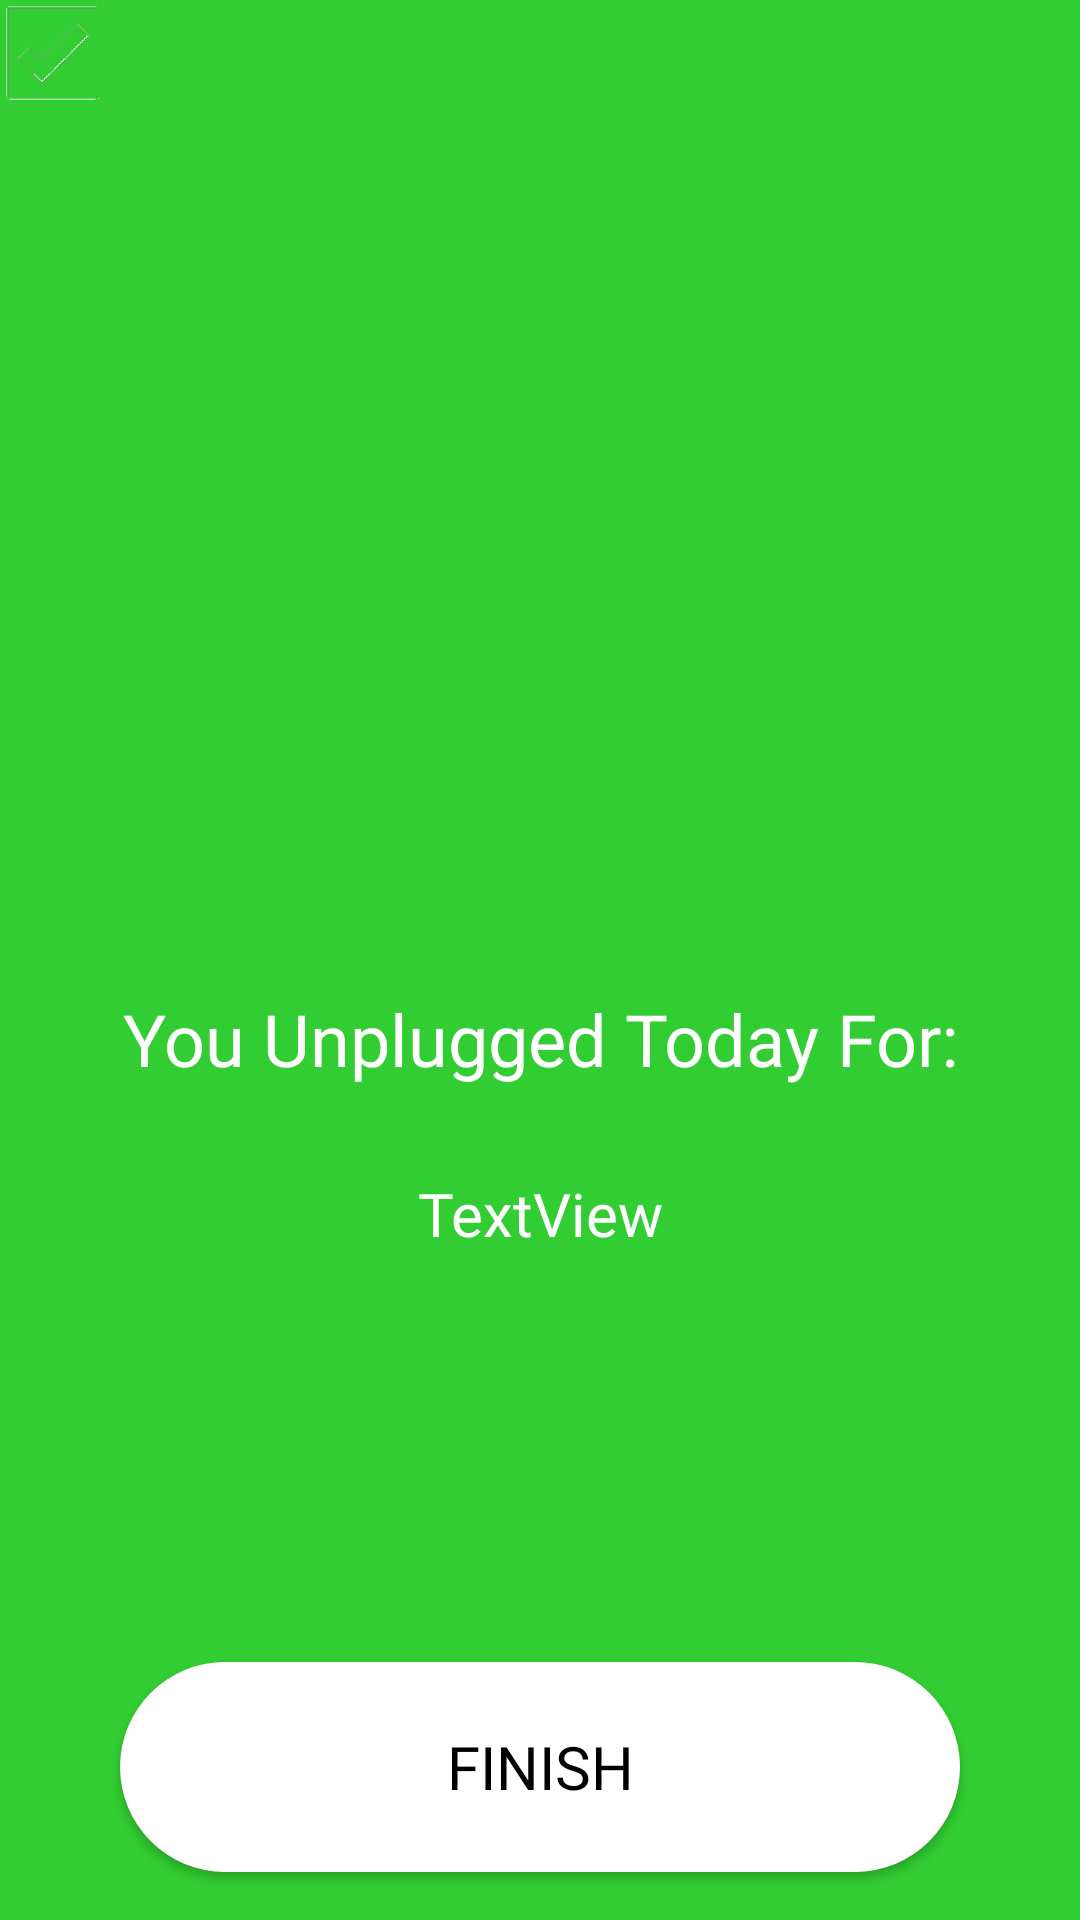

This screen was rendered from an Android layout file. Write that file and the resources it references.
<!-- AndroidManifest.xml: application theme AppTheme -->
<!-- res/layout/activity_sure_to_stop.xml -->
<?xml version="1.0" encoding="utf-8"?>
<android.support.constraint.ConstraintLayout xmlns:android="http://schemas.android.com/apk/res/android"
    xmlns:app="http://schemas.android.com/apk/res-auto"
    xmlns:tools="http://schemas.android.com/tools"
    android:layout_width="match_parent"
    android:layout_height="match_parent"
    android:background="@color/colorAccent"
    tools:context=".SureToStop">

    <ImageView
        android:id="@+id/unplugged"
        android:layout_width="0dp"
        android:layout_height="322dp"
        app:layout_constraintEnd_toEndOf="parent"
        app:layout_constraintHorizontal_bias="0.502"
        app:layout_constraintStart_toStartOf="parent"
        app:layout_constraintTop_toTopOf="parent"
        app:srcCompat="@drawable/unplugged" />

    <TextView
        android:id="@+id/unpluggedFor"
        android:layout_width="0dp"
        android:layout_height="45dp"
        android:layout_marginTop="8dp"
        android:fontFamily="@font/museo"
        android:text="@string/unplugged"
        android:textAlignment="center"
        android:textColor="@color/white"
        android:textSize="24sp"
        app:layout_constraintEnd_toEndOf="parent"
        app:layout_constraintHorizontal_bias="0.0"
        app:layout_constraintStart_toStartOf="parent"
        app:layout_constraintTop_toBottomOf="@+id/unplugged" />

    <Button
        android:id="@+id/finished"
        android:layout_width="0dp"
        android:layout_height="70dp"
        android:layout_marginBottom="16dp"
        android:layout_marginEnd="40dp"
        android:layout_marginStart="40dp"
        android:text="@string/finish"
        android:background="@drawable/button_background"
        android:textColor="@android:color/black"
        android:textSize="20sp"
        android:fontFamily="@font/museo"
        app:layout_constraintBottom_toBottomOf="parent"
        app:layout_constraintEnd_toEndOf="parent"
        app:layout_constraintStart_toStartOf="parent" />

    <TextView
        android:id="@+id/minutesAchieved"
        android:layout_width="0dp"
        android:layout_height="31dp"
        android:layout_marginTop="16dp"
        android:text="TextView"
        android:textAlignment="center"
        android:textColor="@color/white"
        android:textSize="20sp"
        android:fontFamily="@font/museo"
        app:layout_constraintEnd_toEndOf="parent"
        app:layout_constraintStart_toStartOf="parent"
        app:layout_constraintTop_toBottomOf="@+id/unpluggedFor" />

    <ImageView
        android:id="@+id/checkmark"
        android:layout_width="35dp"
        android:layout_height="35dp"
        android:layout_marginBottom="8dp"
        android:layout_marginEnd="20dp"
        android:layout_marginTop="8dp"
        android:elevation="3dp"
        app:srcCompat="@drawable/checkmark_transparent" />

</android.support.constraint.ConstraintLayout>
<!-- resources referenced by this layout -->
<resources>
  <color name="colorAccent">#32CD32</color>
  <color name="white">#ffffffff</color>
  <!-- drawable button_background (drawable) -->
  <?xml version="1.0" encoding="utf-8"?>
  <shape xmlns:android="http://schemas.android.com/apk/res/android"
      android:shape="rectangle">
      <solid android:color="@color/white" />
      <corners android:radius="35dp" />
  </shape>
  <!-- drawable checkmark_transparent: png bitmap (drawable, 2479 bytes) -->
  <string name="finish">FINISH</string>
  <string name="unplugged">You Unplugged Today For:</string>
  <style name="AppTheme" parent="Theme.AppCompat.Light.NoActionBar">
          
          <item name="colorPrimary">@color/colorPrimary</item>
          <item name="colorPrimaryDark">@color/colorPrimaryDark</item>
          <item name="colorAccent">@color/colorAccent</item>
      </style>
  <color name="colorPrimary">#32CD32</color>
  <color name="colorPrimaryDark">#32CD32</color>
</resources>
